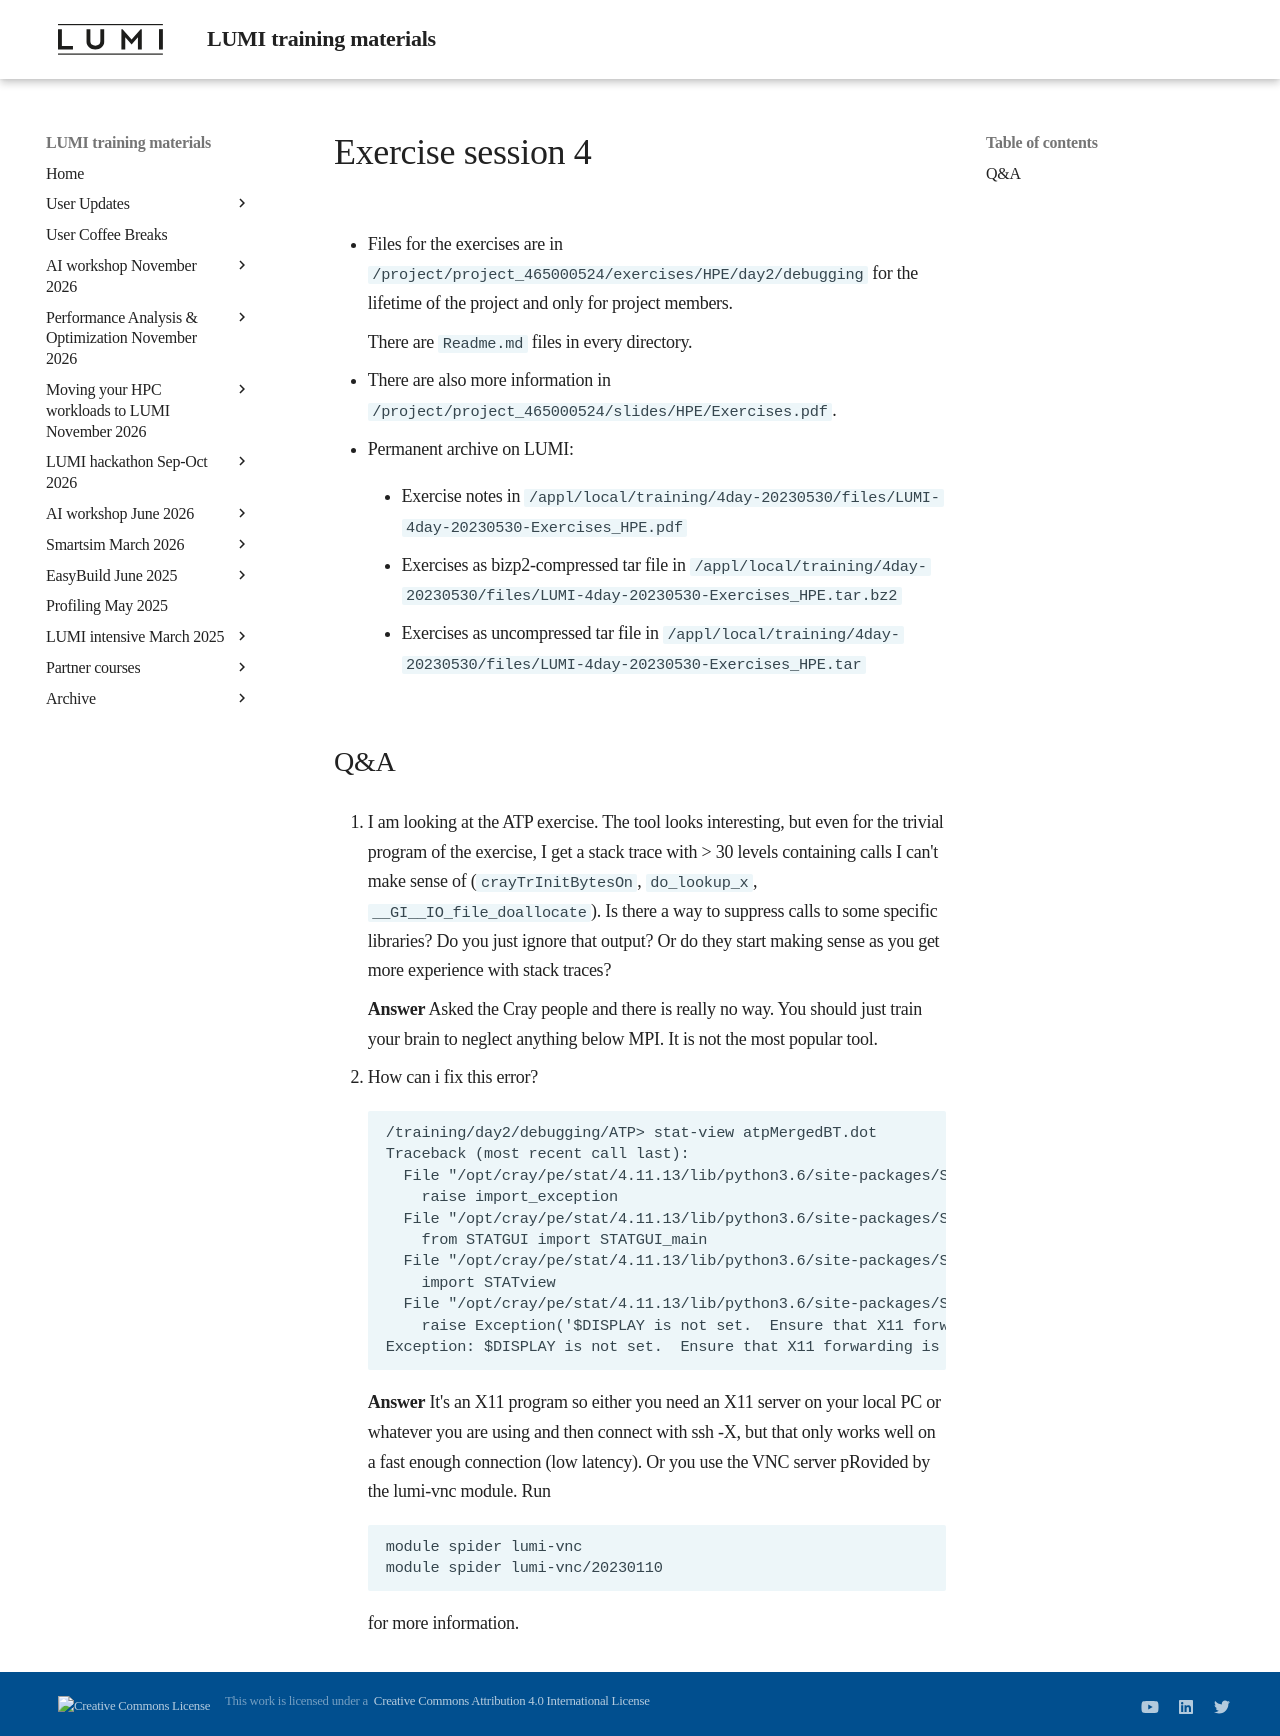

repository: Lumi-supercomputer/LUMI-training-materials · page: 4day-20230530/extra_2_02_Exercises_4/index.html · generator: mkdocs

# Exercise session 4

-   Files for the exercises are in `/project/project_465000524/exercises/HPE/day2/debugging` for the lifetime of 
    the project and only for project members.

    There are `Readme.md` files in every directory.

-   There are also more information in
    `/project/project_465000524/slides/HPE/Exercises.pdf`.

-   Permanent archive on LUMI:

    -   Exercise notes in `/appl/local/training/4day-20230530/files/LUMI-4day-20230530-Exercises_HPE.pdf`

    -   Exercises as bizp2-compressed tar file in
        `/appl/local/training/4day-20230530/files/LUMI-4day-20230530-Exercises_HPE.tar.bz2`

    -   Exercises as uncompressed tar file in
        `/appl/local/training/4day-20230530/files/LUMI-4day-20230530-Exercises_HPE.tar`


## Q&A



1.  I am looking at the ATP exercise. The tool looks interesting, but even for the trivial program of the exercise, I get a stack trace with > 30 levels containing calls I can't make sense of (`crayTrInitBytesOn`, `do_lookup_x`, `__GI__IO_file_doallocate`). Is there a way to suppress calls to some specific libraries? Do you just ignore that output? Or do they start making sense as you get more experience with stack traces?

    **Answer** Asked the Cray people and there is really no way. You should just train your brain to neglect anything below MPI. It is not the most popular tool.

2.  How can i fix this error?

    ```
    /training/day2/debugging/ATP> stat-view atpMergedBT.dot
    Traceback (most recent call last):
      File "/opt/cray/pe/stat/4.11.13/lib/python3.6/site-packages/STATmain.py", line 73, in <module>
        raise import_exception
      File "/opt/cray/pe/stat/4.11.13/lib/python3.6/site-packages/STATmain.py", line 40, in <module>
        from STATGUI import STATGUI_main
      File "/opt/cray/pe/stat/4.11.13/lib/python3.6/site-packages/STATGUI.py", line 40, in <module>
        import STATview
      File "/opt/cray/pe/stat/4.11.13/lib/python3.6/site-packages/STATview.py", line 55, in <module>
        raise Exception('$DISPLAY is not set.  Ensure that X11 forwarding is enabled.\n')
    Exception: $DISPLAY is not set.  Ensure that X11 forwarding is enabled.
    ```
    
    **Answer** It's an X11 program so either you need an X11 server on your local PC or whatever you are using and then connect with ssh -X, but that only works well on a fast enough connection (low latency). Or you use the VNC server pRovided by the lumi-vnc module. Run
    
    ````
    module spider lumi-vnc
    module spider lumi-vnc/20230110
    ````

    for more information.
    
